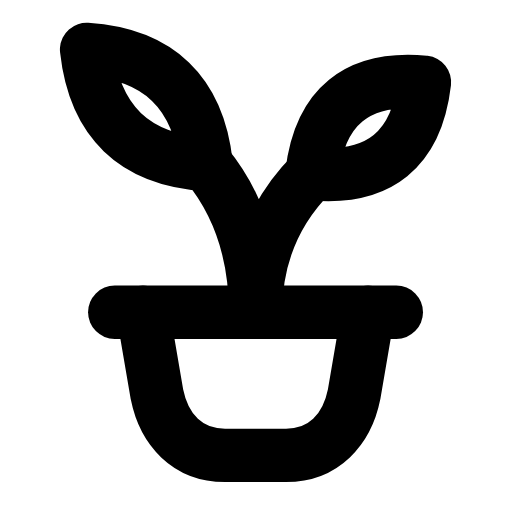
t = 0.00 s
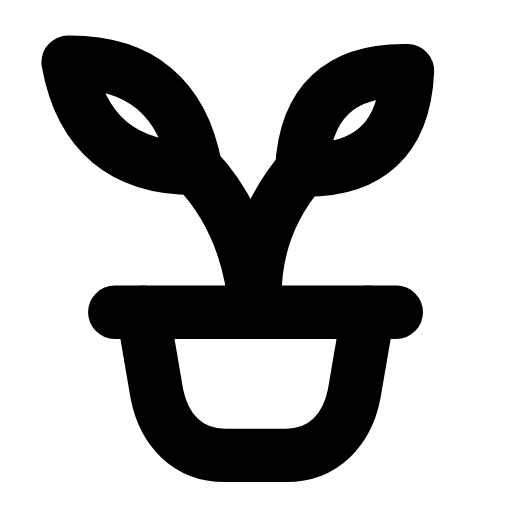
t = 0.31 s
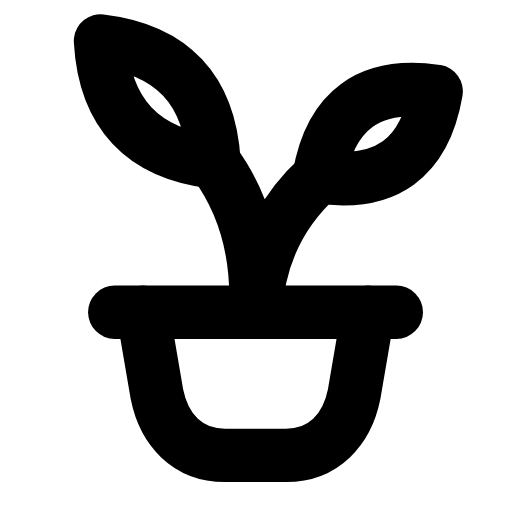
t = 0.63 s
t = 0.93 s: frame unchanged from t = 0.00 s, image omitted
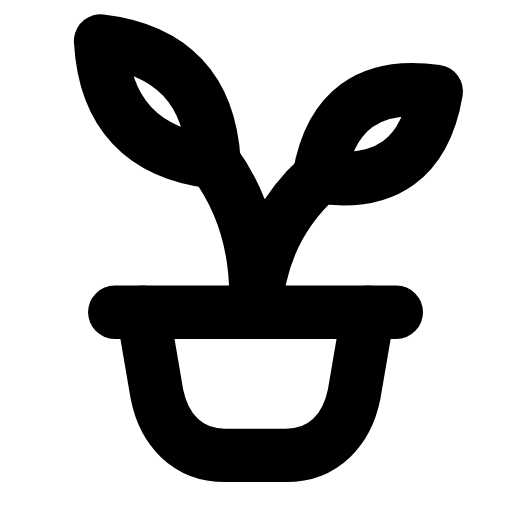
t = 1.25 s
t = 1.58 s: frame unchanged from t = 0.00 s, image omitted

The animated SVG that drew these frames (rendered in a browser with its animation timeline set to each time). Animation: 1 SMIL element (animateTransform=1); one cycle of 1.90 s, repeats indefinitely.

<svg xmlns="http://www.w3.org/2000/svg" width="24" height="24" viewBox="0 0 24 24" fill="none"><g transform="translate(-1.2 -1.181) scale(1.1)"><path stroke="currentColor" stroke-width="2.273" stroke-linecap="round" stroke-linejoin="round" fill="none" d="M7.18 14.38L7.78 17.88C8.08 19.38 9.08 20.48 10.68 20.48L13.28 20.48C14.88 20.48 15.88 19.38 16.18 17.88L16.78 14.38"></path><line stroke="currentColor" stroke-width="2.273" stroke-linecap="round" stroke-linejoin="round" fill="none" x1="5.98" y1="14.38" x2="17.98" y2="14.38"></line><g><animateTransform attributeName="transform" type="rotate" values="0 11.98 14.38;0 11.98 14.38;-5 11.98 14.38;3 11.98 14.38;0 11.98 14.38;0 11.98 14.38;3 11.98 14.38;-5 11.98 14.38;0 11.98 14.38;0 11.98 14.38;0 11.98 14.38" keyTimes="0;0.135;0.2475;0.36;0.45;0.6;0.66;0.735;0.81;0.9;1" dur="1.9s" repeatCount="indefinite" calcMode="spline" keySplines="0.16 1 0.3 1;0.16 1 0.3 1;0.16 1 0.3 1;0.16 1 0.3 1;0.16 1 0.3 1;0.16 1 0.3 1;0.16 1 0.3 1;0.16 1 0.3 1;0.16 1 0.3 1;0.16 1 0.3 1"/><path stroke="currentColor" stroke-width="2.273" stroke-linecap="round" stroke-linejoin="round" fill="none" d="M11.98 14.38C11.98 11.98 11.28 9.78 9.88 8.08M11.98 14.38C11.98 11.98 12.88 9.98 14.38 8.48"></path><path stroke="currentColor" stroke-width="2.273" stroke-linecap="round" stroke-linejoin="round" fill="none" d="M4.78 3.18Q5.28 7.78 9.88 8.08Q9.38 3.48 4.78 3.18Z"></path><path stroke="currentColor" stroke-width="2.273" stroke-linecap="round" stroke-linejoin="round" fill="none" d="M19.18 4.58Q14.88 4.18 14.38 8.48Q18.68 8.88 19.18 4.58Z"></path></g></g></svg>
